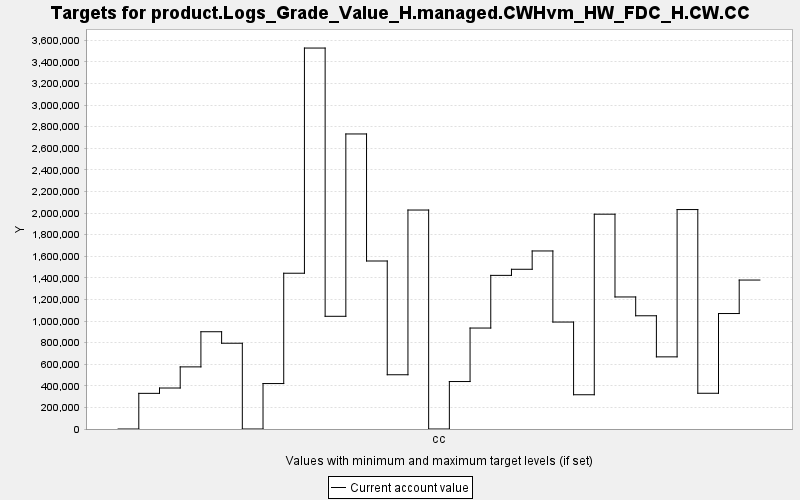

The file beside this chart, header and first rows:
TARGET, PERIOD, YEAR, PERIODWIDTH, MINIMUM, MAXIMUM, MINWEIGHT, MAXWEIGHT, CURRENT, SUMMARY
product.Logs_Grade_Value_H.managed.CWHvm…, 0, 0, 10.0, 0.0, 10000, 1.0, 1.0, 0.0, 0.0
product.Logs_Grade_Value_H.managed.CWHvm…, 1, 10, 10.0, 0.0, 10000, 1.0, 1.0, 330170, 0.0
product.Logs_Grade_Value_H.managed.CWHvm…, 2, 20, 10.0, 0.0, 10000, 1.0, 1.0, 379587, 0.0
product.Logs_Grade_Value_H.managed.CWHvm…, 3, 30, 10.0, 0.0, 10000, 1.0, 1.0, 575325, 0.0
product.Logs_Grade_Value_H.managed.CWHvm…, 4, 40, 10.0, 0.0, 10000, 1.0, 1.0, 900858, 0.0
product.Logs_Grade_Value_H.managed.CWHvm…, 5, 50, 10.0, 0.0, 10000, 1.0, 1.0, 794326, 0.0
product.Logs_Grade_Value_H.managed.CWHvm…, 6, 60, 10.0, 0.0, 10000, 1.0, 1.0, 0.0, 0.0
product.Logs_Grade_Value_H.managed.CWHvm…, 7, 70, 10.0, 0.0, 10000, 1.0, 1.0, 420919, 0.0
product.Logs_Grade_Value_H.managed.CWHvm…, 8, 80, 10.0, 0.0, 10000, 1.0, 1.0, 1442704, 0.0
product.Logs_Grade_Value_H.managed.CWHvm…, 9, 90, 10.0, 0.0, 10000, 1.0, 1.0, 3528232, 0.0
product.Logs_Grade_Value_H.managed.CWHvm…, 10, 100, 10.0, 0.0, 10000, 1.0, 1.0, 1043826, 0.0
product.Logs_Grade_Value_H.managed.CWHvm…, 11, 110, 10.0, 0.0, 10000, 1.0, 1.0, 2732552, 0.0
product.Logs_Grade_Value_H.managed.CWHvm…, 12, 120, 10.0, 0.0, 10000, 1.0, 1.0, 1555980, 0.0
product.Logs_Grade_Value_H.managed.CWHvm…, 13, 130, 10.0, 0.0, 10000, 1.0, 1.0, 502418, 0.0
product.Logs_Grade_Value_H.managed.CWHvm…, 14, 140, 10.0, 0.0, 10000, 1.0, 1.0, 2028028, 0.0
product.Logs_Grade_Value_H.managed.CWHvm…, 15, 150, 10.0, 0.0, 10000, 1.0, 1.0, 0.0, 0.0
product.Logs_Grade_Value_H.managed.CWHvm…, 16, 160, 10.0, 0.0, 10000, 1.0, 1.0, 439624, 0.0
product.Logs_Grade_Value_H.managed.CWHvm…, 17, 170, 10.0, 0.0, 10000, 1.0, 1.0, 935056, 0.0
product.Logs_Grade_Value_H.managed.CWHvm…, 18, 180, 10.0, 0.0, 10000, 1.0, 1.0, 1422879, 0.0
product.Logs_Grade_Value_H.managed.CWHvm…, 19, 190, 10.0, 0.0, 10000, 1.0, 1.0, 1479356, 0.0
product.Logs_Grade_Value_H.managed.CWHvm…, 20, 200, 10.0, 0.0, 10000, 1.0, 1.0, 1648942, 0.0
product.Logs_Grade_Value_H.managed.CWHvm…, 21, 210, 10.0, 0.0, 10000, 1.0, 1.0, 990582, 0.0
product.Logs_Grade_Value_H.managed.CWHvm…, 22, 220, 10.0, 0.0, 10000, 1.0, 1.0, 317263, 0.0
product.Logs_Grade_Value_H.managed.CWHvm…, 23, 230, 10.0, 0.0, 10000, 1.0, 1.0, 1989544, 0.0
product.Logs_Grade_Value_H.managed.CWHvm…, 24, 240, 10.0, 0.0, 10000, 1.0, 1.0, 1222912, 0.0
product.Logs_Grade_Value_H.managed.CWHvm…, 25, 250, 10.0, 0.0, 10000, 1.0, 1.0, 1048678, 0.0
product.Logs_Grade_Value_H.managed.CWHvm…, 26, 260, 10.0, 0.0, 10000, 1.0, 1.0, 668117, 0.0
product.Logs_Grade_Value_H.managed.CWHvm…, 27, 270, 10.0, 0.0, 10000, 1.0, 1.0, 2032359, 0.0
product.Logs_Grade_Value_H.managed.CWHvm…, 28, 280, 10.0, 0.0, 10000, 1.0, 1.0, 330972, 0.0
product.Logs_Grade_Value_H.managed.CWHvm…, 29, 290, 10.0, 0.0, 10000, 1.0, 1.0, 1069455, 0.0
product.Logs_Grade_Value_H.managed.CWHvm…, 30, 300, 10.0, 0.0, 10000, 1.0, 1.0, 1379554, 0.0
